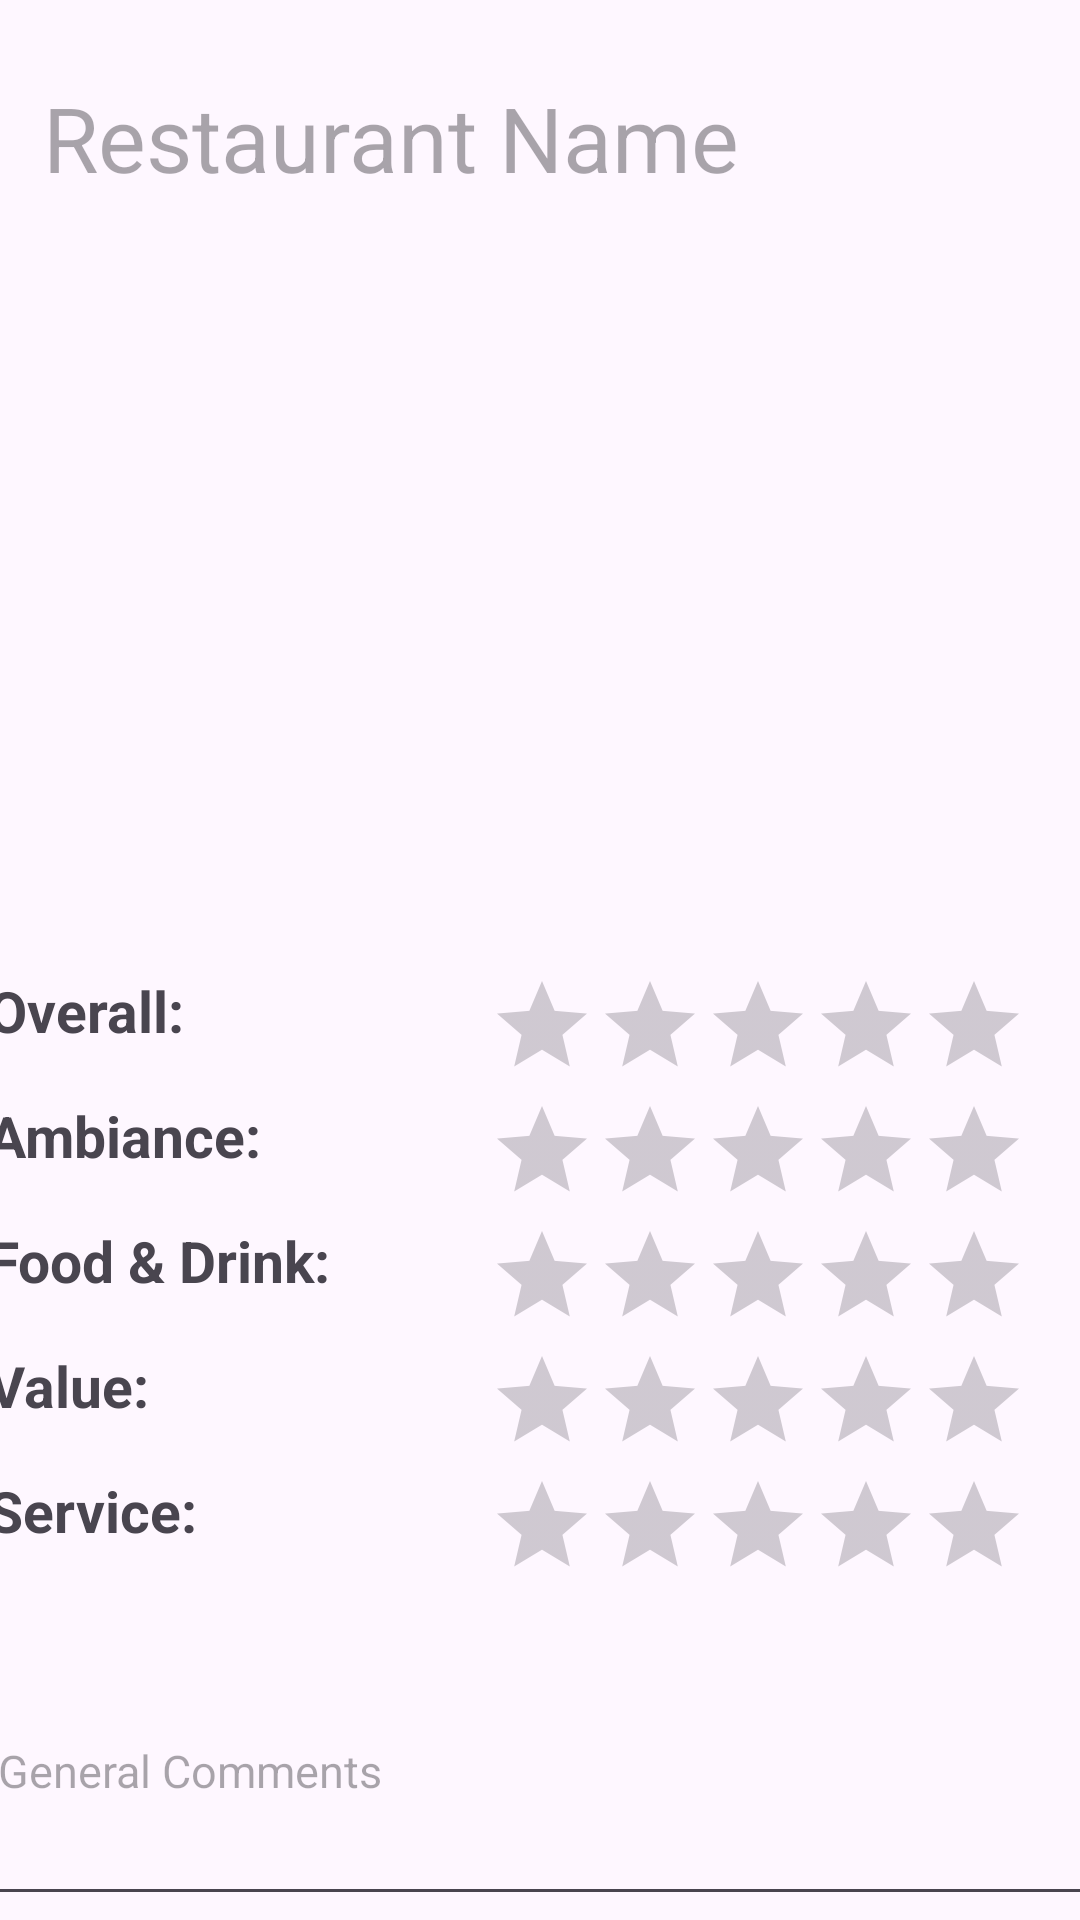

Here is an Android app screen rendered from its layout file. Give the layout XML and the strings, colors and styles it references.
<!-- AndroidManifest.xml: application theme Theme.KatEats -->
<!-- res/layout/activity_review_edit.xml -->
<?xml version="1.0" encoding="utf-8"?>
<androidx.constraintlayout.widget.ConstraintLayout xmlns:android="http://schemas.android.com/apk/res/android"
    xmlns:app="http://schemas.android.com/apk/res-auto"
    xmlns:tools="http://schemas.android.com/tools"
    android:id="@+id/cancelTinder"
    android:layout_width="match_parent"
    android:layout_height="match_parent"
    tools:context=".ReviewEdit">

    <Button
        android:id="@+id/editReviewSubmit"
        app:backgroundTint="#3F51B5"
        app:cornerRadius="0dp"
        android:layout_width="wrap_content"
        android:layout_height="wrap_content"
        android:layout_marginTop="4dp"
        android:text="Submit Review"
        app:layout_constraintEnd_toEndOf="@+id/editReviewComments"
        app:layout_constraintTop_toBottomOf="@+id/editReviewComments" />

    <TextView
        android:id="@+id/editReviewRestaurant"
        android:layout_width="wrap_content"
        android:layout_height="wrap_content"
        android:hint="Restaurant Name"
        android:textSize="30sp"
        app:layout_constraintBottom_toBottomOf="parent"
        app:layout_constraintEnd_toEndOf="parent"
        app:layout_constraintHorizontal_bias="0.112"
        app:layout_constraintStart_toStartOf="parent"
        app:layout_constraintTop_toTopOf="parent"
        app:layout_constraintVertical_bias="0.043" />

    <TextView
        android:id="@+id/ambianceText"
        android:layout_width="wrap_content"
        android:layout_height="wrap_content"
        android:layout_marginTop="16dp"
        android:text="Ambiance:"
        android:textSize="19sp"
        android:textStyle="bold"
        app:layout_constraintStart_toStartOf="@+id/overallText"
        app:layout_constraintTop_toBottomOf="@+id/overallText" />

    <TextView
        android:id="@+id/serviceText"
        android:layout_width="wrap_content"
        android:layout_height="wrap_content"
        android:layout_marginTop="16dp"
        android:text="Service:"
        android:textSize="19sp"
        android:textStyle="bold"
        app:layout_constraintStart_toStartOf="@+id/valueText"
        app:layout_constraintTop_toBottomOf="@+id/valueText" />

    <TextView
        android:id="@+id/valueText"
        android:layout_width="wrap_content"
        android:layout_height="wrap_content"
        android:layout_marginTop="16dp"
        android:text="Value:"
        android:textSize="19sp"
        android:textStyle="bold"
        app:layout_constraintStart_toStartOf="@+id/foodText"
        app:layout_constraintTop_toBottomOf="@+id/foodText" />

    <TextView
        android:id="@+id/overallText"
        android:layout_width="wrap_content"
        android:layout_height="wrap_content"
        android:layout_marginTop="20dp"
        android:text="Overall:"
        android:textSize="19sp"
        android:textStyle="bold"
        app:layout_constraintEnd_toEndOf="parent"
        app:layout_constraintHorizontal_bias="0.0"
        app:layout_constraintStart_toStartOf="@+id/editReviewPhoto"
        app:layout_constraintTop_toBottomOf="@+id/editReviewPhoto" />

    <TextView
        android:id="@+id/foodText"
        android:layout_width="wrap_content"
        android:layout_height="wrap_content"
        android:layout_marginTop="16dp"
        android:text="Food &amp; Drink:"
        android:textSize="19sp"
        android:textStyle="bold"
        app:layout_constraintStart_toStartOf="@+id/ambianceText"
        app:layout_constraintTop_toBottomOf="@+id/ambianceText" />

    <ImageView
        android:id="@+id/editReviewPhoto"
        android:layout_width="369dp"
        android:layout_height="222dp"
        android:layout_marginTop="16dp"
        app:layout_constraintEnd_toEndOf="parent"
        app:layout_constraintStart_toStartOf="parent"
        app:layout_constraintTop_toBottomOf="@+id/editReviewRestaurant"
        app:srcCompat="@drawable/ic_launcher_foreground" />

    <RatingBar
        android:id="@+id/editReviewOverall"
        style="@style/Widget.AppCompat.RatingBar.Indicator"
        android:layout_width="wrap_content"
        android:layout_height="wrap_content"
        android:isIndicator="false"
        android:progressTint="#FF5722"
        android:secondaryProgressTint="#FF5722"
        android:scaleX="1"
        android:scaleY="1"
        app:layout_constraintEnd_toEndOf="parent"
        app:layout_constraintHorizontal_bias="0.854"
        app:layout_constraintStart_toEndOf="@+id/overallText"
        app:layout_constraintTop_toTopOf="@+id/overallText" />

    <RatingBar
        android:id="@+id/editReviewService"
        style="@style/Widget.AppCompat.RatingBar.Indicator"
        android:layout_width="wrap_content"
        android:layout_height="wrap_content"
        android:isIndicator="false"
        android:scaleX="1"
        android:scaleY="1"
        app:layout_constraintEnd_toEndOf="@+id/editReviewValue"
        app:layout_constraintHorizontal_bias="0.0"
        app:layout_constraintStart_toStartOf="@+id/editReviewValue"
        app:layout_constraintTop_toTopOf="@+id/serviceText" />

    <RatingBar
        android:id="@+id/editReviewValue"
        style="@style/Widget.AppCompat.RatingBar.Indicator"
        android:layout_width="wrap_content"
        android:layout_height="wrap_content"
        android:isIndicator="false"
        android:scaleX="1"
        android:scaleY="1"
        app:layout_constraintEnd_toEndOf="@+id/editReviewFood"
        app:layout_constraintHorizontal_bias="0.0"
        app:layout_constraintStart_toStartOf="@+id/editReviewFood"
        app:layout_constraintTop_toTopOf="@+id/valueText" />

    <RatingBar
        android:id="@+id/editReviewAmbiance"
        style="@style/Widget.AppCompat.RatingBar.Indicator"
        android:layout_width="wrap_content"
        android:layout_height="wrap_content"
        android:isIndicator="false"
        android:scaleX="1"
        android:scaleY="1"
        app:layout_constraintEnd_toEndOf="@+id/editReviewOverall"
        app:layout_constraintHorizontal_bias="0.0"
        app:layout_constraintStart_toStartOf="@+id/editReviewOverall"
        app:layout_constraintTop_toTopOf="@+id/ambianceText" />

    <RatingBar
        android:id="@+id/editReviewFood"
        style="@style/Widget.AppCompat.RatingBar.Indicator"
        android:layout_width="wrap_content"
        android:layout_height="wrap_content"
        android:isIndicator="false"
        android:scaleX="1"
        android:scaleY="1"
        app:layout_constraintEnd_toEndOf="@+id/editReviewAmbiance"
        app:layout_constraintHorizontal_bias="0.0"
        app:layout_constraintStart_toStartOf="@+id/editReviewAmbiance"
        app:layout_constraintTop_toTopOf="@+id/foodText" />

    <EditText
        android:id="@+id/editReviewComments"
        android:layout_width="370dp"
        android:layout_height="100dp"
        android:layout_marginTop="12dp"
        android:hint="General Comments"
        android:maxLength="255"
        android:maxLines="5"
        android:textSize="15sp"
        app:layout_constraintEnd_toEndOf="parent"
        app:layout_constraintHorizontal_bias="0.512"
        app:layout_constraintStart_toStartOf="parent"
        app:layout_constraintTop_toBottomOf="@+id/editReviewService" />
</androidx.constraintlayout.widget.ConstraintLayout>
<!-- resources referenced by this layout -->
<resources>
  <style name="Theme.KatEats" parent="Base.Theme.KatEats" />
  <style name="Base.Theme.KatEats" parent="Theme.Material3.DayNight.NoActionBar">
          
          
      </style>
</resources>
